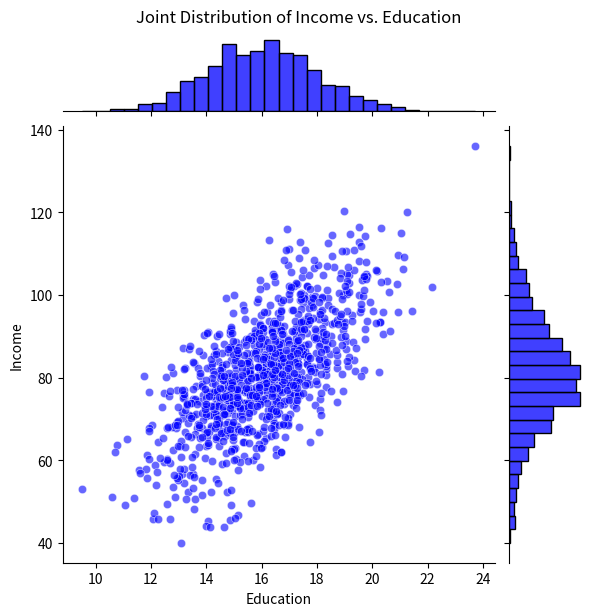
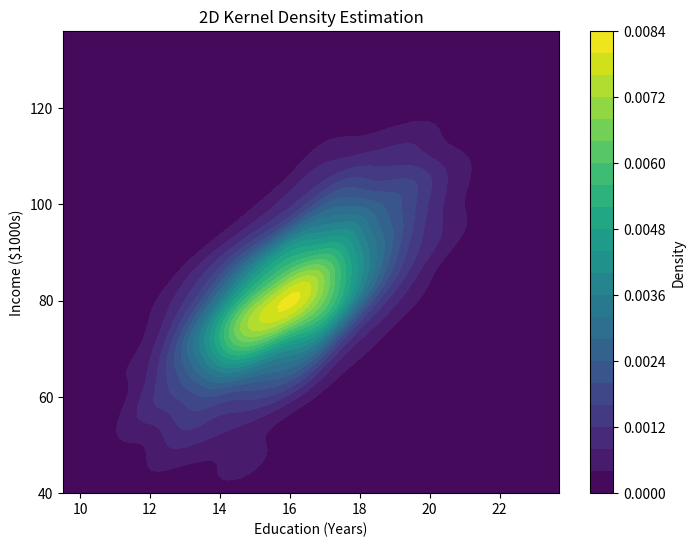

The script that saved these images, in order:
import numpy as np
import pandas as pd
import seaborn as sns
import matplotlib.pyplot as plt
from scipy.stats import gaussian_kde

# Step 1: Generate Synthetic Data
np.random.seed(42)
education = np.random.normal(16, 2, 1000)  # Education levels, mean=16 years
income = 5 * education + np.random.normal(0, 10, 1000)  # Income correlated with education

# Create a DataFrame
data = pd.DataFrame({'Education': education, 'Income': income})

# Step 2: Plot the Joint Distribution
sns.jointplot(data=data, x='Education', y='Income', kind='scatter', color='blue', alpha=0.6)
plt.suptitle("Joint Distribution of Income vs. Education", y=1.02)
plt.show()

# Step 3: 2D KDE (Kernel Density Estimation) for Joint Distribution
x, y = data['Education'], data['Income']
kde = gaussian_kde([x, y])
x_grid, y_grid = np.meshgrid(np.linspace(x.min(), x.max(), 100),
                             np.linspace(y.min(), y.max(), 100))
z = kde(np.vstack([x_grid.ravel(), y_grid.ravel()])).reshape(x_grid.shape)

plt.figure(figsize=(8, 6))
plt.contourf(x_grid, y_grid, z, levels=20, cmap='viridis')
plt.colorbar(label='Density')
plt.title("2D Kernel Density Estimation")
plt.xlabel("Education (Years)")
plt.ylabel("Income ($1000s)")
plt.show()

# Step 4: Correlation Analysis
correlation = data.corr()
print("Correlation Matrix:")
print(correlation)